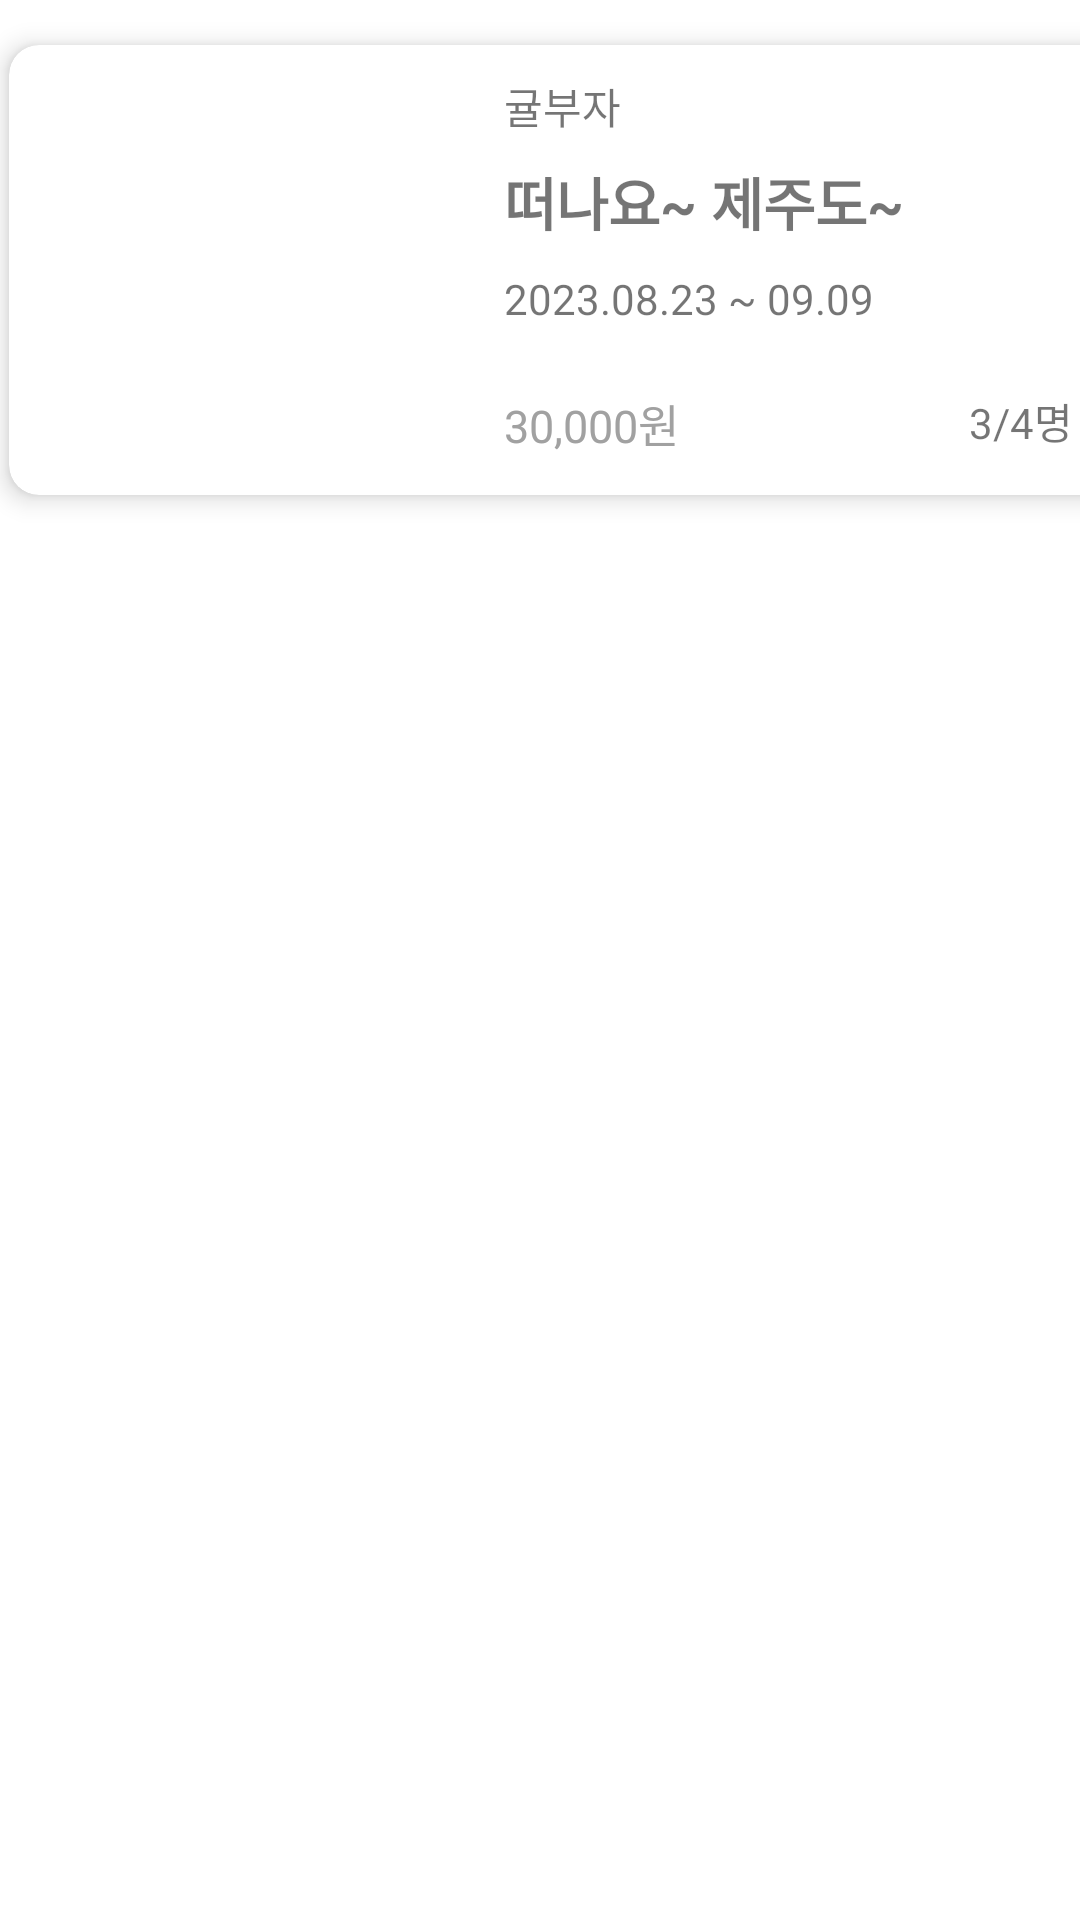

Write the Android layout XML for this screen, with the resource values it uses.
<!-- AndroidManifest.xml: application theme Theme.SharedReceiptsApplication -->
<!-- res/layout/activity_favorite_list.xml -->
<?xml version="1.0" encoding="utf-8"?>
<LinearLayout xmlns:android="http://schemas.android.com/apk/res/android"
    xmlns:app="http://schemas.android.com/apk/res-auto"
    android:layout_width="wrap_content"
    android:layout_height="wrap_content"
    android:orientation="vertical">

    <com.google.android.material.card.MaterialCardView
        android:layout_width="370dp"
        android:layout_height="150dp"
        android:layout_marginLeft="3dp"
        android:layout_marginTop="15dp"
        android:layout_marginRight="20dp"
        android:layout_marginBottom="15dp"
        app:cardCornerRadius="10dp"
        app:cardElevation="5dp"
        app:strokeColor="#CCCCCC">

        <ImageView
            android:id="@+id/favorite_image"
            android:layout_width="140dp"
            android:layout_height="130dp"
            android:layout_margin="10dp" />

        <TextView
            android:id="@+id/favorite_user"
            android:layout_width="wrap_content"
            android:layout_height="wrap_content"
            android:layout_marginLeft="165dp"
            android:layout_marginTop="10dp"
            android:text="귤부자" />

        <TextView
            android:id="@+id/favorite_title"
            android:layout_width="wrap_content"
            android:layout_height="wrap_content"
            android:layout_marginLeft="165dp"
            android:layout_marginTop="38dp"
            android:text="떠나요~ 제주도~"
            android:textSize="19dp"
            android:textStyle="bold" />

        <TextView
            android:id="@+id/favorite_date"
            android:layout_width="wrap_content"
            android:layout_height="wrap_content"
            android:layout_marginLeft="165dp"
            android:layout_marginTop="75dp"
            android:text="2023.08.23 ~ 09.09" />

        <TextView
            android:id="@+id/favorite_price"
            android:layout_width="wrap_content"
            android:layout_height="wrap_content"
            android:layout_marginLeft="165dp"
            android:layout_marginTop="115dp"
            android:text="30,000원"
            android:textColor="#A1A1A1"
            android:textSize="15dp" />

        <TextView
            android:id="@+id/favorite_number"
            android:layout_width="wrap_content"
            android:layout_height="wrap_content"
            android:layout_marginLeft="320dp"
            android:layout_marginTop="115dp"
            android:text="3/4명" />

    </com.google.android.material.card.MaterialCardView>

</LinearLayout>
<!-- resources referenced by this layout -->
<resources>
  <style name="Theme.SharedReceiptsApplication" parent="Theme.MaterialComponents.DayNight.DarkActionBar">
          
          <item name="colorPrimary">@color/purple_500</item>
          <item name="colorPrimaryVariant">@color/purple_700</item>
          <item name="colorOnPrimary">@color/white</item>
          
          <item name="colorSecondary">@color/teal_200</item>
          <item name="colorSecondaryVariant">@color/teal_700</item>
          <item name="colorOnSecondary">@color/black</item>
          
          <item name="android:statusBarColor">?attr/colorPrimaryVariant</item>
          
      </style>
  <color name="purple_500">#28AE4E</color>
  <color name="purple_700">#28AE4E</color>
  <color name="white">#FFFFFFFF</color>
  <color name="teal_200">#FF03DAC5</color>
  <color name="teal_700">#FF018786</color>
  <color name="black">#FF000000</color>
</resources>
